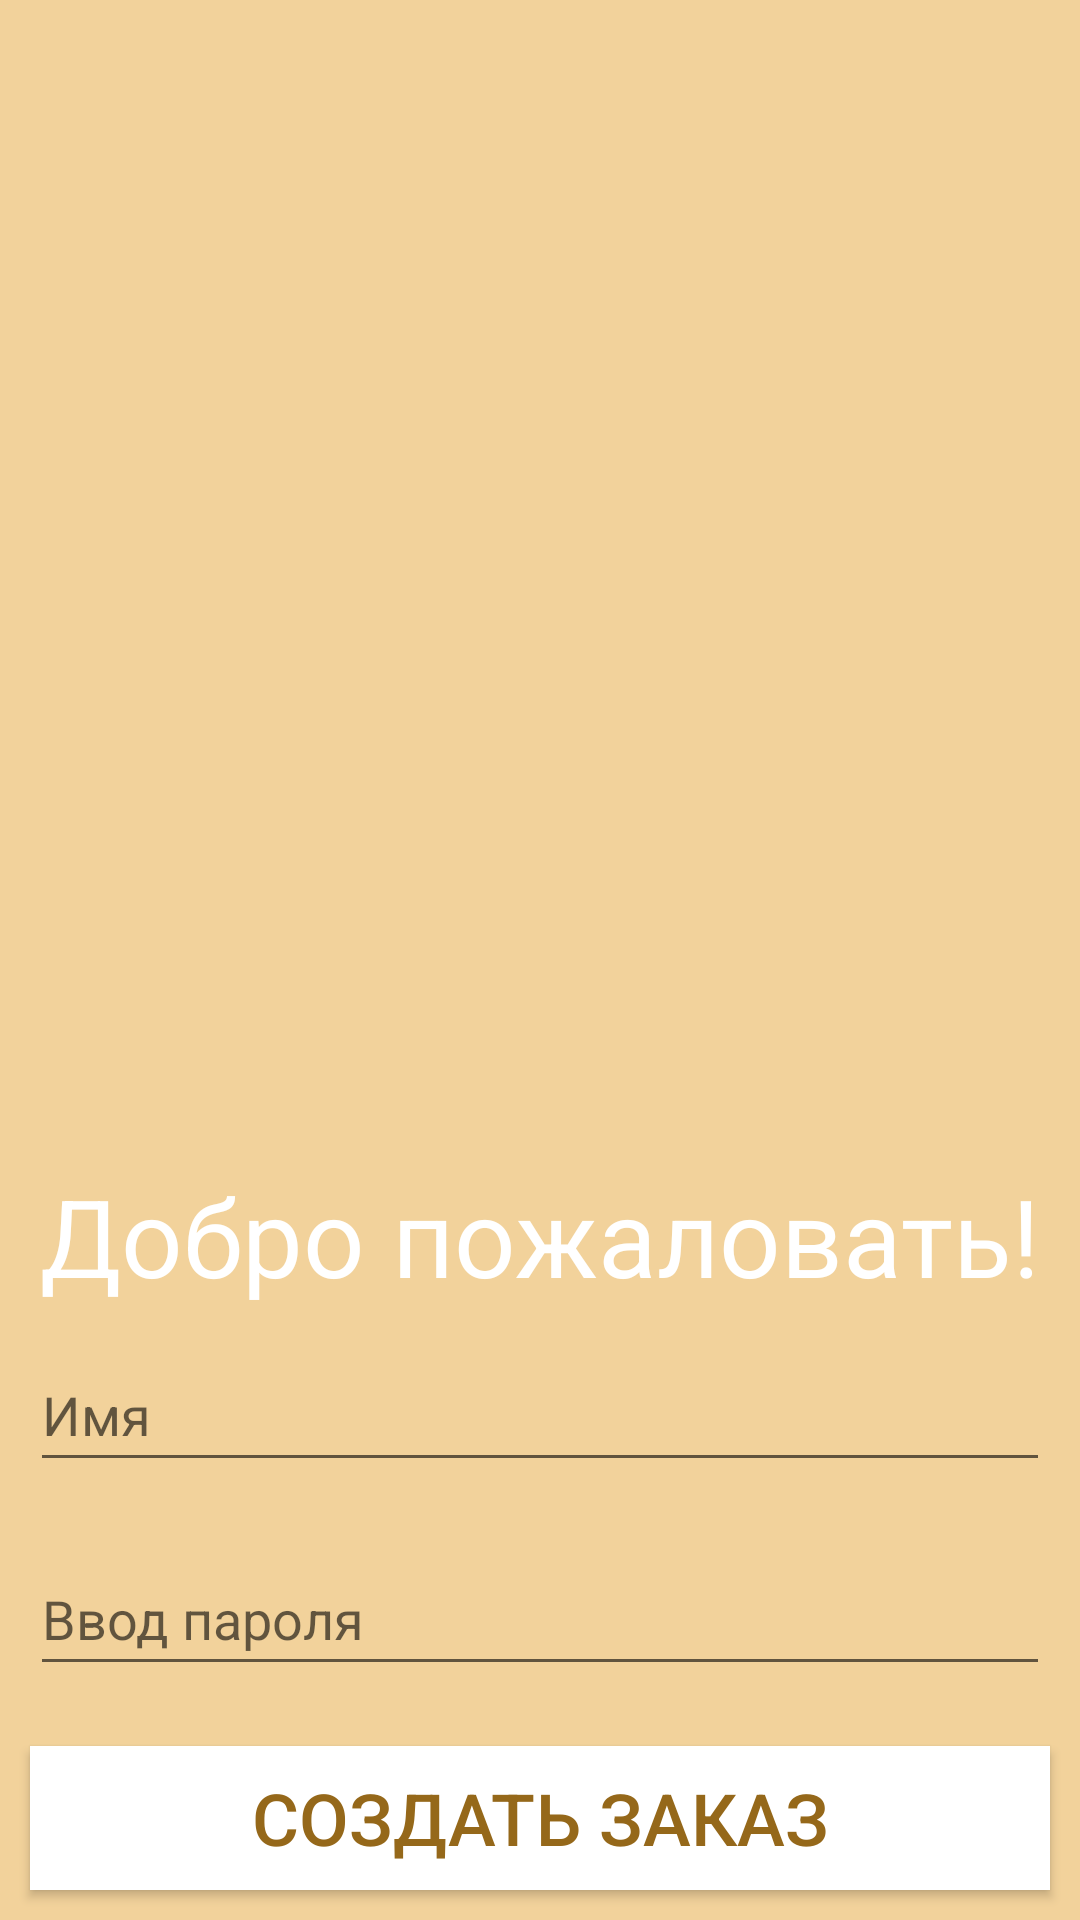

Write the Android layout XML for this screen, with the resource values it uses.
<!-- AndroidManifest.xml: application theme Theme.CafeOrder -->
<!-- res/layout/activity_login.xml -->
<?xml version="1.0" encoding="utf-8"?>
<LinearLayout xmlns:android="http://schemas.android.com/apk/res/android"
    xmlns:app="http://schemas.android.com/apk/res-auto"
    xmlns:tools="http://schemas.android.com/tools"
    android:layout_width="match_parent"
    android:layout_height="match_parent"
    android:background="@color/light_brown"
    android:orientation="vertical">

    <ImageView
        android:id="@+id/ivLogo"
        android:layout_width="match_parent"
        android:layout_height="0dp"
        android:layout_weight="1"
        android:contentDescription="@string/logo_cafe"
        android:src="@drawable/logo" />

    <TextView
        android:id="@+id/tvHello"
        android:layout_width="match_parent"
        android:layout_height="wrap_content"
        android:gravity="center"
        android:text="@string/invitation"
        android:textColor="@color/white"
        android:textSize="36sp" />

    <EditText
        android:id="@+id/etPersonName"
        android:layout_width="match_parent"
        android:layout_height="wrap_content"
        android:layout_margin="10dp"
        android:ems="10"
        android:hint="@string/user_name"
        android:inputType="textPersonName"
        android:minHeight="48dp"
        android:text="@string/input_user"
        android:textColor="@color/white" />

    <EditText
        android:id="@+id/etPassword"
        android:layout_width="match_parent"
        android:layout_height="wrap_content"
        android:layout_margin="10dp"
        android:ems="10"
        android:hint="@string/input_password"
        android:inputType="textPassword"
        android:minHeight="48dp"
        android:textColor="@color/white"
        tools:ignore="SpeakableTextPresentCheck" />

    <androidx.appcompat.widget.AppCompatButton
        android:id="@+id/btnCreateOrder"
        android:layout_width="match_parent"
        android:layout_height="wrap_content"
        android:layout_margin="10dp"
        android:background="@color/white"
        android:onClick="onClickCreateOrder"
        android:text="@string/button_order"
        android:textColor="@color/dark_brown"
        android:textSize="24sp"
        tools:ignore="TextContrastCheck" />

</LinearLayout>
<!-- resources referenced by this layout -->
<resources>
  <color name="dark_brown">#95681A</color>
  <color name="light_brown">#F2D29B</color>
  <color name="white">#FFFFFFFF</color>
  <string name="button_order">Создать заказ</string>
  <string name="input_password">Ввод пароля</string>
  <string name="input_user" />
  <string name="invitation">Добро пожаловать!</string>
  <string name="logo_cafe">Лого кафе</string>
  <string name="user_name">Имя</string>
  <style name="Theme.CafeOrder" parent="Theme.MaterialComponents.DayNight.NoActionBar">
          
          <item name="colorPrimary">@color/purple_500</item>
          <item name="colorPrimaryVariant">@color/purple_700</item>
          <item name="colorOnPrimary">@color/white</item>
          
          <item name="colorSecondary">@color/teal_200</item>
          <item name="colorSecondaryVariant">@color/teal_700</item>
          <item name="colorOnSecondary">@color/black</item>
          
          <item name="android:statusBarColor" tools:targetApi="l">?attr/colorPrimaryVariant</item>
          
      </style>
  <color name="purple_500">#FF6200EE</color>
  <color name="purple_700">#FF3700B3</color>
  <color name="teal_200">#FF03DAC5</color>
  <color name="teal_700">#FF018786</color>
  <color name="black">#FF000000</color>
</resources>
